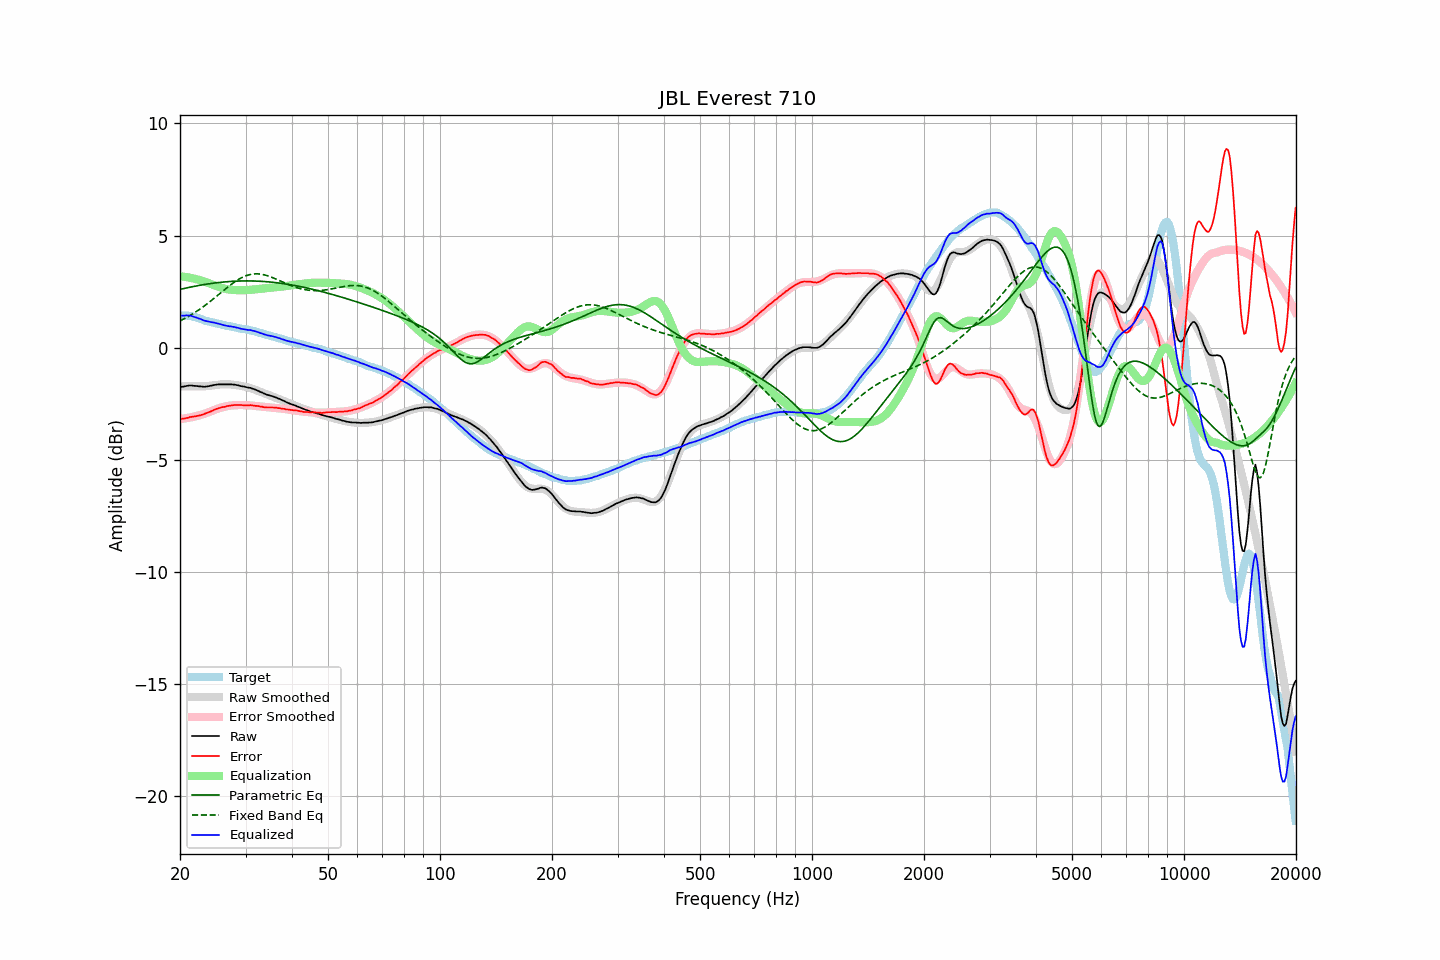

The file beside this chart, header and first rows:
frequency, raw, error, smoothed, error_smoothed, equalization, parametric_eq, fixed_band_eq, equalized_raw, equalized_smoothed, target
20.00, -1.78, -3.21, -1.73, -3.19, 3.19, 2.60, 1.19, 1.41, 1.45, 1.43
20.20, -1.75, -3.18, -1.73, -3.18, 3.18, 2.61, 1.23, 1.43, 1.45, 1.43
20.40, -1.74, -3.17, -1.73, -3.17, 3.17, 2.63, 1.27, 1.43, 1.44, 1.43
20.61, -1.73, -3.16, -1.73, -3.16, 3.16, 2.65, 1.30, 1.43, 1.43, 1.43
20.81, -1.71, -3.14, -1.73, -3.15, 3.15, 2.66, 1.34, 1.44, 1.42, 1.43
21.02, -1.70, -3.13, -1.73, -3.13, 3.13, 2.68, 1.38, 1.44, 1.41, 1.43
21.23, -1.69, -3.10, -1.73, -3.12, 3.12, 2.69, 1.42, 1.43, 1.40, 1.41
21.44, -1.69, -3.09, -1.72, -3.11, 3.11, 2.71, 1.47, 1.42, 1.38, 1.40
21.66, -1.70, -3.08, -1.72, -3.09, 3.09, 2.72, 1.51, 1.39, 1.37, 1.38
21.87, -1.71, -3.07, -1.72, -3.07, 3.07, 2.74, 1.56, 1.37, 1.35, 1.36
22.09, -1.71, -3.06, -1.72, -3.06, 3.06, 2.75, 1.60, 1.35, 1.34, 1.35
22.31, -1.72, -3.04, -1.72, -3.04, 3.04, 2.76, 1.65, 1.32, 1.32, 1.32
22.54, -1.73, -3.03, -1.72, -3.02, 3.02, 2.78, 1.70, 1.29, 1.30, 1.30
22.76, -1.73, -3.01, -1.72, -3.00, 3.00, 2.79, 1.75, 1.27, 1.28, 1.28
22.99, -1.74, -2.99, -1.72, -2.98, 2.98, 2.80, 1.80, 1.24, 1.25, 1.25
23.22, -1.75, -2.97, -1.72, -2.95, 2.95, 2.81, 1.85, 1.21, 1.23, 1.22
23.45, -1.74, -2.93, -1.72, -2.93, 2.93, 2.83, 1.91, 1.19, 1.21, 1.19
23.69, -1.73, -2.91, -1.71, -2.90, 2.90, 2.84, 1.96, 1.17, 1.19, 1.18
23.92, -1.72, -2.88, -1.71, -2.88, 2.88, 2.85, 2.02, 1.16, 1.17, 1.16
24.16, -1.70, -2.85, -1.70, -2.85, 2.85, 2.86, 2.07, 1.15, 1.15, 1.15
24.40, -1.69, -2.82, -1.69, -2.82, 2.82, 2.87, 2.13, 1.13, 1.13, 1.13
24.65, -1.67, -2.78, -1.68, -2.79, 2.79, 2.88, 2.19, 1.12, 1.11, 1.11
24.89, -1.66, -2.75, -1.67, -2.76, 2.76, 2.89, 2.25, 1.10, 1.09, 1.09
25.14, -1.65, -2.73, -1.66, -2.74, 2.74, 2.90, 2.31, 1.09, 1.07, 1.08
25.39, -1.64, -2.70, -1.65, -2.71, 2.71, 2.90, 2.37, 1.07, 1.06, 1.06
25.65, -1.64, -2.69, -1.64, -2.69, 2.69, 2.91, 2.42, 1.05, 1.04, 1.05
25.91, -1.64, -2.66, -1.64, -2.66, 2.66, 2.92, 2.48, 1.03, 1.03, 1.02
26.16, -1.64, -2.65, -1.63, -2.65, 2.65, 2.93, 2.54, 1.01, 1.01, 1.01
26.43, -1.64, -2.64, -1.63, -2.63, 2.63, 2.93, 2.60, 0.99, 1.00, 1.00
26.69, -1.64, -2.61, -1.63, -2.61, 2.61, 2.94, 2.66, 0.97, 0.98, 0.97
26.96, -1.64, -2.60, -1.64, -2.60, 2.60, 2.95, 2.72, 0.96, 0.96, 0.96
27.23, -1.64, -2.59, -1.64, -2.59, 2.59, 2.95, 2.77, 0.95, 0.95, 0.95
27.50, -1.64, -2.58, -1.65, -2.58, 2.58, 2.96, 2.83, 0.94, 0.93, 0.94
27.77, -1.65, -2.57, -1.65, -2.57, 2.57, 2.96, 2.88, 0.93, 0.92, 0.92
28.05, -1.65, -2.56, -1.66, -2.57, 2.57, 2.96, 2.93, 0.92, 0.91, 0.91
28.33, -1.67, -2.56, -1.67, -2.56, 2.56, 2.97, 2.98, 0.90, 0.89, 0.89
28.62, -1.68, -2.56, -1.68, -2.56, 2.56, 2.97, 3.03, 0.88, 0.88, 0.88
28.90, -1.70, -2.56, -1.69, -2.56, 2.56, 2.97, 3.07, 0.86, 0.87, 0.86
29.19, -1.72, -2.56, -1.71, -2.56, 2.56, 2.97, 3.11, 0.84, 0.85, 0.84
29.48, -1.73, -2.57, -1.72, -2.56, 2.56, 2.98, 3.14, 0.83, 0.84, 0.84
29.78, -1.74, -2.57, -1.74, -2.56, 2.56, 2.98, 3.18, 0.82, 0.83, 0.83
30.08, -1.76, -2.58, -1.75, -2.57, 2.57, 2.98, 3.21, 0.81, 0.81, 0.82
30.38, -1.78, -2.58, -1.77, -2.57, 2.57, 2.98, 3.23, 0.79, 0.80, 0.80
30.68, -1.79, -2.58, -1.79, -2.57, 2.57, 2.98, 3.25, 0.79, 0.78, 0.79
30.99, -1.80, -2.56, -1.81, -2.58, 2.58, 2.98, 3.27, 0.78, 0.77, 0.76
31.30, -1.83, -2.58, -1.84, -2.59, 2.59, 2.97, 3.28, 0.76, 0.75, 0.75
31.61, -1.85, -2.59, -1.86, -2.59, 2.59, 2.97, 3.29, 0.75, 0.73, 0.74
31.93, -1.88, -2.60, -1.89, -2.60, 2.60, 2.97, 3.29, 0.72, 0.71, 0.72
32.24, -1.91, -2.60, -1.91, -2.61, 2.61, 2.97, 3.29, 0.70, 0.70, 0.69
32.57, -1.94, -2.61, -1.94, -2.62, 2.62, 2.96, 3.29, 0.68, 0.68, 0.67
32.89, -1.98, -2.64, -1.97, -2.63, 2.63, 2.96, 3.28, 0.65, 0.66, 0.66
33.22, -2.00, -2.63, -2.00, -2.63, 2.63, 2.96, 3.27, 0.63, 0.64, 0.63
33.55, -2.04, -2.66, -2.03, -2.64, 2.64, 2.95, 3.25, 0.60, 0.61, 0.62
33.89, -2.07, -2.66, -2.05, -2.65, 2.65, 2.95, 3.24, 0.58, 0.59, 0.59
34.23, -2.10, -2.67, -2.08, -2.66, 2.66, 2.94, 3.22, 0.56, 0.57, 0.57
34.57, -2.12, -2.67, -2.11, -2.66, 2.66, 2.93, 3.19, 0.54, 0.55, 0.55
34.92, -2.14, -2.67, -2.14, -2.67, 2.67, 2.93, 3.17, 0.53, 0.53, 0.53
35.27, -2.16, -2.67, -2.16, -2.67, 2.67, 2.92, 3.14, 0.52, 0.51, 0.51
35.62, -2.18, -2.67, -2.19, -2.68, 2.68, 2.91, 3.11, 0.50, 0.49, 0.49
35.97, -2.21, -2.68, -2.22, -2.69, 2.69, 2.91, 3.08, 0.48, 0.47, 0.47
... 635 more rows
